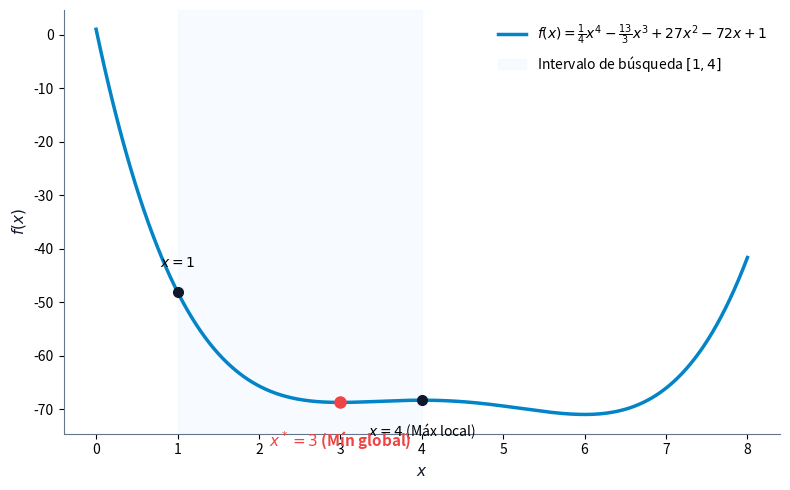
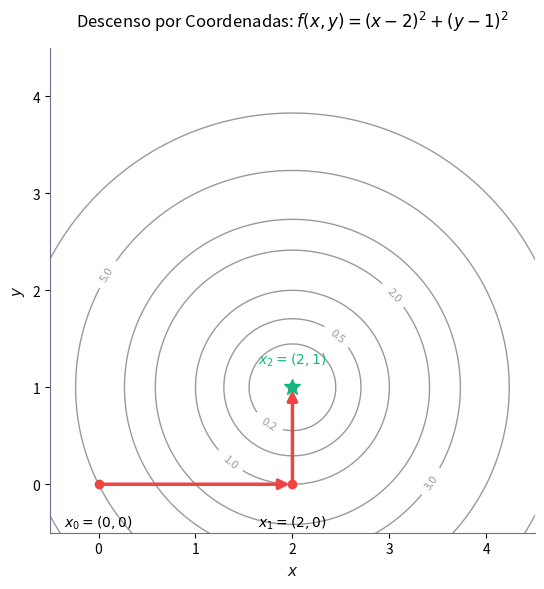
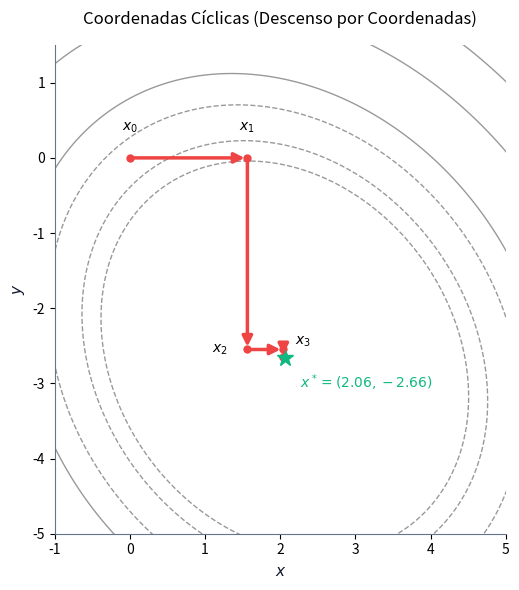
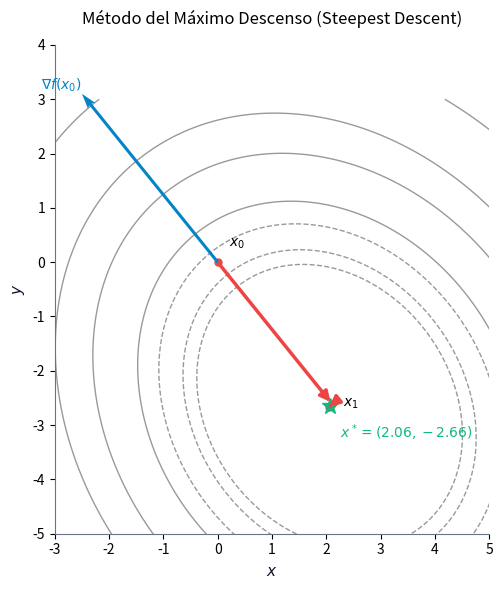
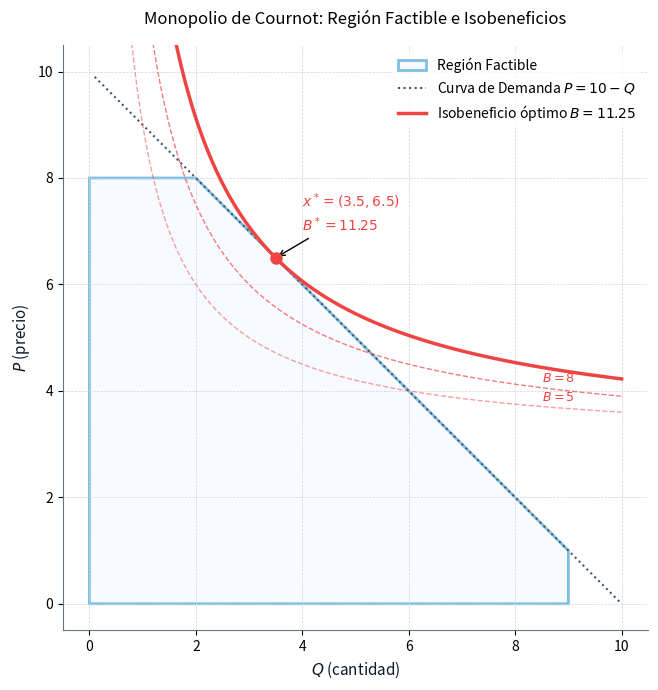

Recreate these plots in Python, in order.
import os
import numpy as np
import matplotlib.pyplot as plt
import matplotlib.patches as patches

output_dir = r"C:\Users\vacek\Proyectos\OptimizacionAnalisisRedes\images"
os.makedirs(output_dir, exist_ok=True)

# Colors
C_PRIMARY = '#0284c7'     # Cerulean
C_BG = '#f0f9ff'          # Light sky blue
C_BORDER = '#0284c7'
C_TEXT = '#0f172a'        # Slate 900
C_TEXT_MUTED = '#64748b'  # Slate 500
C_ALERT = '#ef4444'       # Red/Orange Coral
C_SUCCESS = '#10b981'     # Emerald Green
C_ACCENT = '#f59e0b'      # Amber

def save_fig(name):
    plt.tight_layout()
    path = os.path.join(output_dir, name)
    plt.savefig(path, bbox_inches='tight', dpi=300, transparent=True)
    plt.close()
    print(f"Generated: {name}")

# 1. opt_1d_ejemplo.png
def gen_opt_1d_ejemplo():
    fig, ax = plt.subplots(figsize=(8, 5))
    x = np.linspace(0, 8, 300)
    f = lambda x: 0.25*x**4 - (13/3)*x**3 + 27*x**2 - 72*x + 1
    
    ax.plot(x, f(x), color=C_PRIMARY, lw=2.5, label=r'$f(x) = \frac{1}{4}x^4 - \frac{13}{3}x^3 + 27x^2 - 72x + 1$')
    
    # Shade interval [1, 4]
    ax.axvspan(1, 4, color=C_BG, alpha=0.5, label='Intervalo de búsqueda $[1, 4]$')
    
    # Highlight points
    ax.plot(1, f(1), 'o', color=C_TEXT, markersize=7)
    ax.text(1, f(1) + 4, r'$x=1$', ha='center', va='bottom', fontsize=10)
    
    ax.plot(4, f(4), 'o', color=C_TEXT, markersize=7)
    ax.text(4, f(4) - 4, r'$x=4$ (Máx local)', ha='center', va='top', fontsize=10)
    
    ax.plot(3, f(3), 'o', color=C_ALERT, markersize=8, zorder=5)
    ax.text(3, f(3) - 5, r'$x^*=3$ (Mín global)', ha='center', va='top', color=C_ALERT, fontweight='bold', fontsize=11)
    
    ax.spines['top'].set_visible(False)
    ax.spines['right'].set_visible(False)
    ax.spines['left'].set_color(C_TEXT_MUTED)
    ax.spines['bottom'].set_color(C_TEXT_MUTED)
    ax.set_xlabel('$x$', fontsize=11, color=C_TEXT)
    ax.set_ylabel('$f(x)$', fontsize=11, color=C_TEXT)
    ax.legend(loc='upper right', frameon=True, facecolor='white', edgecolor='none')
    
    save_fig('opt_1d_ejemplo.png')

# 2. coordenadas_ciclicas_ej1.png
def gen_coordenadas_ciclicas_ej1():
    fig, ax = plt.subplots(figsize=(6, 6))
    
    # Grid of points
    x = np.linspace(-1, 5, 200)
    y = np.linspace(-1, 5, 200)
    X, Y = np.meshgrid(x, y)
    Z = (X - 2)**2 + (Y - 1)**2
    
    # Plot contours
    contours = ax.contour(X, Y, Z, levels=[0.2, 0.5, 1.0, 2.0, 3.0, 5.0, 8.0], colors='black', alpha=0.4, linewidths=1)
    ax.clabel(contours, inline=True, fontsize=8, fmt='%.1f')
    
    # Trajectory points
    x_coords = [0, 2, 2]
    y_coords = [0, 0, 1]
    
    # Plot steps as arrows
    for i in range(len(x_coords)-1):
        ax.annotate('', xy=(x_coords[i+1], y_coords[i+1]), xytext=(x_coords[i], y_coords[i]),
                    arrowprops=dict(arrowstyle="-|>", color=C_ALERT, lw=2.5, mutation_scale=15))
        
    ax.plot(x_coords, y_coords, 'o', color=C_ALERT, markersize=6)
    ax.plot(2, 1, '*', color=C_SUCCESS, markersize=12, label='Mínimo $(2,1)$')
    
    ax.text(0, -0.3, r'$x_0=(0,0)$', fontsize=10, ha='center', va='top')
    ax.text(2, -0.3, r'$x_1=(2,0)$', fontsize=10, ha='center', va='top')
    ax.text(2, 1.2, r'$x_2=(2,1)$', fontsize=10, ha='center', va='bottom', color=C_SUCCESS, fontweight='bold')
    
    ax.set_xlim(-0.5, 4.5)
    ax.set_ylim(-0.5, 4.5)
    ax.spines['top'].set_visible(False)
    ax.spines['right'].set_visible(False)
    ax.spines['left'].set_color(C_TEXT_MUTED)
    ax.spines['bottom'].set_color(C_TEXT_MUTED)
    ax.set_xlabel('$x$', fontsize=11, color=C_TEXT)
    ax.set_ylabel('$y$', fontsize=11, color=C_TEXT)
    ax.set_title(r'Descenso por Coordenadas: $f(x,y) = (x-2)^2 + (y-1)^2$', fontsize=12, pad=15)
    ax.set_aspect('equal')
    
    save_fig('coordenadas_ciclicas_ej1.png')

# 3. coordenadas_ciclicas_ej2.png
def gen_coordenadas_ciclicas_ej2():
    fig, ax = plt.subplots(figsize=(6, 6))
    
    # Grid of points for f(x,y) = 8*x^2 + 3*x*y + 7*y^2 - 25*x + 31*y - 29
    x = np.linspace(-3, 7, 200)
    y = np.linspace(-7, 3, 200)
    X, Y = np.meshgrid(x, y)
    Z = 8*X**2 + 3*X*Y + 7*Y**2 - 25*X + 31*Y - 29
    
    # Plot contours
    contours = ax.contour(X, Y, Z, levels=[-50, -40, -20, 0, 50, 100, 200, 400], colors='black', alpha=0.4, linewidths=1)
    
    # Trajectory points for Coordinate Descent
    x_coords = [0, 25/16, 25/16, 7313/3584, 2.0405]
    y_coords = [0, 0, -571/224, -571/224, -2.6515]
    
    for i in range(len(x_coords)-1):
        ax.annotate('', xy=(x_coords[i+1], y_coords[i+1]), xytext=(x_coords[i], y_coords[i]),
                    arrowprops=dict(arrowstyle="-|>", color=C_ALERT, lw=2.5, mutation_scale=15))
        
    ax.plot(x_coords, y_coords, 'o', color=C_ALERT, markersize=5)
    
    # Optimum point
    opt_x, opt_y = 2.060, -2.656
    ax.plot(opt_x, opt_y, '*', color=C_SUCCESS, markersize=12, label='Óptimo $(2.06, -2.66)$')
    
    ax.text(0, 0.3, r'$x_0$', fontsize=10, ha='center', va='bottom')
    ax.text(1.56, 0.3, r'$x_1$', fontsize=10, ha='center', va='bottom')
    ax.text(1.3, -2.55, r'$x_2$', fontsize=10, ha='right', va='center')
    ax.text(2.2, -2.45, r'$x_3$', fontsize=10, ha='left', va='center')
    ax.text(opt_x + 0.2, opt_y - 0.2, r'$x^*=(2.06, -2.66)$', color=C_SUCCESS, fontweight='bold', fontsize=10, ha='left', va='top')
    
    ax.set_xlim(-1, 5)
    ax.set_ylim(-5, 1.5)
    ax.spines['top'].set_visible(False)
    ax.spines['right'].set_visible(False)
    ax.spines['left'].set_color(C_TEXT_MUTED)
    ax.spines['bottom'].set_color(C_TEXT_MUTED)
    ax.set_xlabel('$x$', fontsize=11, color=C_TEXT)
    ax.set_ylabel('$y$', fontsize=11, color=C_TEXT)
    ax.set_title(r'Coordenadas Cíclicas (Descenso por Coordenadas)', fontsize=12, pad=15)
    ax.set_aspect('equal')
    
    save_fig('coordenadas_ciclicas_ej2.png')

# 4. steepest_descent_ej.png
def gen_steepest_descent_ej():
    fig, ax = plt.subplots(figsize=(6, 6))
    
    # Grid of points
    x = np.linspace(-3, 7, 200)
    y = np.linspace(-7, 3, 200)
    X, Y = np.meshgrid(x, y)
    Z = 8*X**2 + 3*X*Y + 7*Y**2 - 25*X + 31*Y - 29
    
    # Plot contours
    contours = ax.contour(X, Y, Z, levels=[-50, -40, -20, 0, 50, 100, 200, 400], colors='black', alpha=0.4, linewidths=1)
    
    # Trajectory points for Steepest Descent
    x_coords = [0, 2.109, 2.054]
    y_coords = [0, -2.615, -2.660]
    
    for i in range(len(x_coords)-1):
        ax.annotate('', xy=(x_coords[i+1], y_coords[i+1]), xytext=(x_coords[i], y_coords[i]),
                    arrowprops=dict(arrowstyle="-|>", color=C_ALERT, lw=2.5, mutation_scale=15))
        
    ax.plot(x_coords, y_coords, 'o', color=C_ALERT, markersize=5)
    
    # Draw gradient vector at x0
    # grad f = (-25, 31), direction is (25, -31)
    ax.quiver(0, 0, -2.5, 3.1, scale=1, scale_units='xy', color=C_PRIMARY, width=0.007, zorder=10)
    ax.text(-2.5, 3.1, r'$\nabla f(x_0)$', color=C_PRIMARY, fontsize=10, ha='right', va='bottom')
    
    # Optimum point
    opt_x, opt_y = 2.060, -2.656
    ax.plot(opt_x, opt_y, '*', color=C_SUCCESS, markersize=12, label='Óptimo $(2.06, -2.66)$')
    
    ax.text(0.2, 0.2, r'$x_0$', fontsize=10, ha='left', va='bottom')
    ax.text(2.3, -2.6, r'$x_1$', fontsize=10, ha='left', va='center')
    ax.text(opt_x + 0.2, opt_y - 0.3, r'$x^*=(2.06, -2.66)$', color=C_SUCCESS, fontweight='bold', fontsize=10, ha='left', va='top')
    
    ax.set_xlim(-3, 5)
    ax.set_ylim(-5, 4.0)
    ax.spines['top'].set_visible(False)
    ax.spines['right'].set_visible(False)
    ax.spines['left'].set_color(C_TEXT_MUTED)
    ax.spines['bottom'].set_color(C_TEXT_MUTED)
    ax.set_xlabel('$x$', fontsize=11, color=C_TEXT)
    ax.set_ylabel('$y$', fontsize=11, color=C_TEXT)
    ax.set_title(r'Método del Máximo Descenso (Steepest Descent)', fontsize=12, pad=15)
    ax.set_aspect('equal')
    
    save_fig('steepest_descent_ej.png')

# 5. cournot_monopolio.png
def gen_cournot_monopolio():
    fig, ax = plt.subplots(figsize=(7, 7))
    
    # Define points for the polygon (feasible region)
    # Vertices: (0,0), (0,8), (2,8), (9,1), (9,0)
    polygon_pts = np.array([[0, 0], [0, 8], [2, 8], [9, 1], [9, 0]])
    polygon = patches.Polygon(polygon_pts, closed=True, facecolor=C_BG, edgecolor=C_PRIMARY, lw=2, alpha=0.5, label='Región Factible')
    ax.add_patch(polygon)
    
    # Define grid
    ax.grid(True, which='both', linestyle='--', linewidth=0.5, color='#cbd5e1')
    
    # Plot constraints
    q_vals = np.linspace(0.1, 10, 300)
    
    # Demand line Q = 10 - P => P = 10 - Q
    ax.plot(q_vals, 10 - q_vals, color='#475569', lw=1.5, linestyle=':', label='Curva de Demanda $P = 10 - Q$')
    
    # Isobenefit curves: P = 3 + (B + 1)/Q
    # For B = 5
    ax.plot(q_vals[q_vals > 0.5], 3 + 6 / q_vals[q_vals > 0.5], color='#ef4444', lw=1, linestyle='--', alpha=0.5)
    ax.text(8.5, 3 + 6/8.5 + 0.1, '$B = 5$', color='#ef4444', fontsize=9, ha='left')
    
    # For B = 8
    ax.plot(q_vals[q_vals > 0.8], 3 + 9 / q_vals[q_vals > 0.8], color='#ef4444', lw=1, linestyle='--', alpha=0.7)
    ax.text(8.5, 3 + 9/8.5 + 0.1, '$B = 8$', color='#ef4444', fontsize=9, ha='left')
    
    # For B = 11.25 (optimum)
    ax.plot(q_vals[q_vals > 1.2], 3 + 12.25 / q_vals[q_vals > 1.2], color=C_ALERT, lw=2.5, label='Isobeneficio óptimo $B = 11.25$')
    
    # Highlight optimal point
    opt_q, opt_p = 3.5, 6.5
    ax.plot(opt_q, opt_p, 'o', color=C_ALERT, markersize=8, zorder=10)
    ax.annotate(r'$x^* = (3.5, 6.5)$' + '\n' + r'$B^* = 11.25$', xy=(opt_q, opt_p), xytext=(opt_q + 0.5, opt_p + 0.5),
                arrowprops=dict(facecolor=C_TEXT, arrowstyle='->'), fontweight='bold', color=C_ALERT, fontsize=10)
    
    # Set limits
    ax.set_xlim(-0.5, 10.5)
    ax.set_ylim(-0.5, 10.5)
    
    ax.spines['top'].set_visible(False)
    ax.spines['right'].set_visible(False)
    ax.spines['left'].set_color(C_TEXT_MUTED)
    ax.spines['bottom'].set_color(C_TEXT_MUTED)
    
    ax.set_xlabel('$Q$ (cantidad)', fontsize=11, color=C_TEXT)
    ax.set_ylabel('$P$ (precio)', fontsize=11, color=C_TEXT)
    ax.set_title('Monopolio de Cournot: Región Factible e Isobeneficios', fontsize=12, pad=15)
    ax.legend(loc='upper right', frameon=True, facecolor='white', edgecolor='none')
    ax.set_aspect('equal')
    
    save_fig('cournot_monopolio.png')

if __name__ == '__main__':
    print("Generating additional figures for Tema 2...")
    gen_opt_1d_ejemplo()
    gen_coordenadas_ciclicas_ej1()
    gen_coordenadas_ciclicas_ej2()
    gen_steepest_descent_ej()
    gen_cournot_monopolio()
    print("All additional figures generated successfully.")
